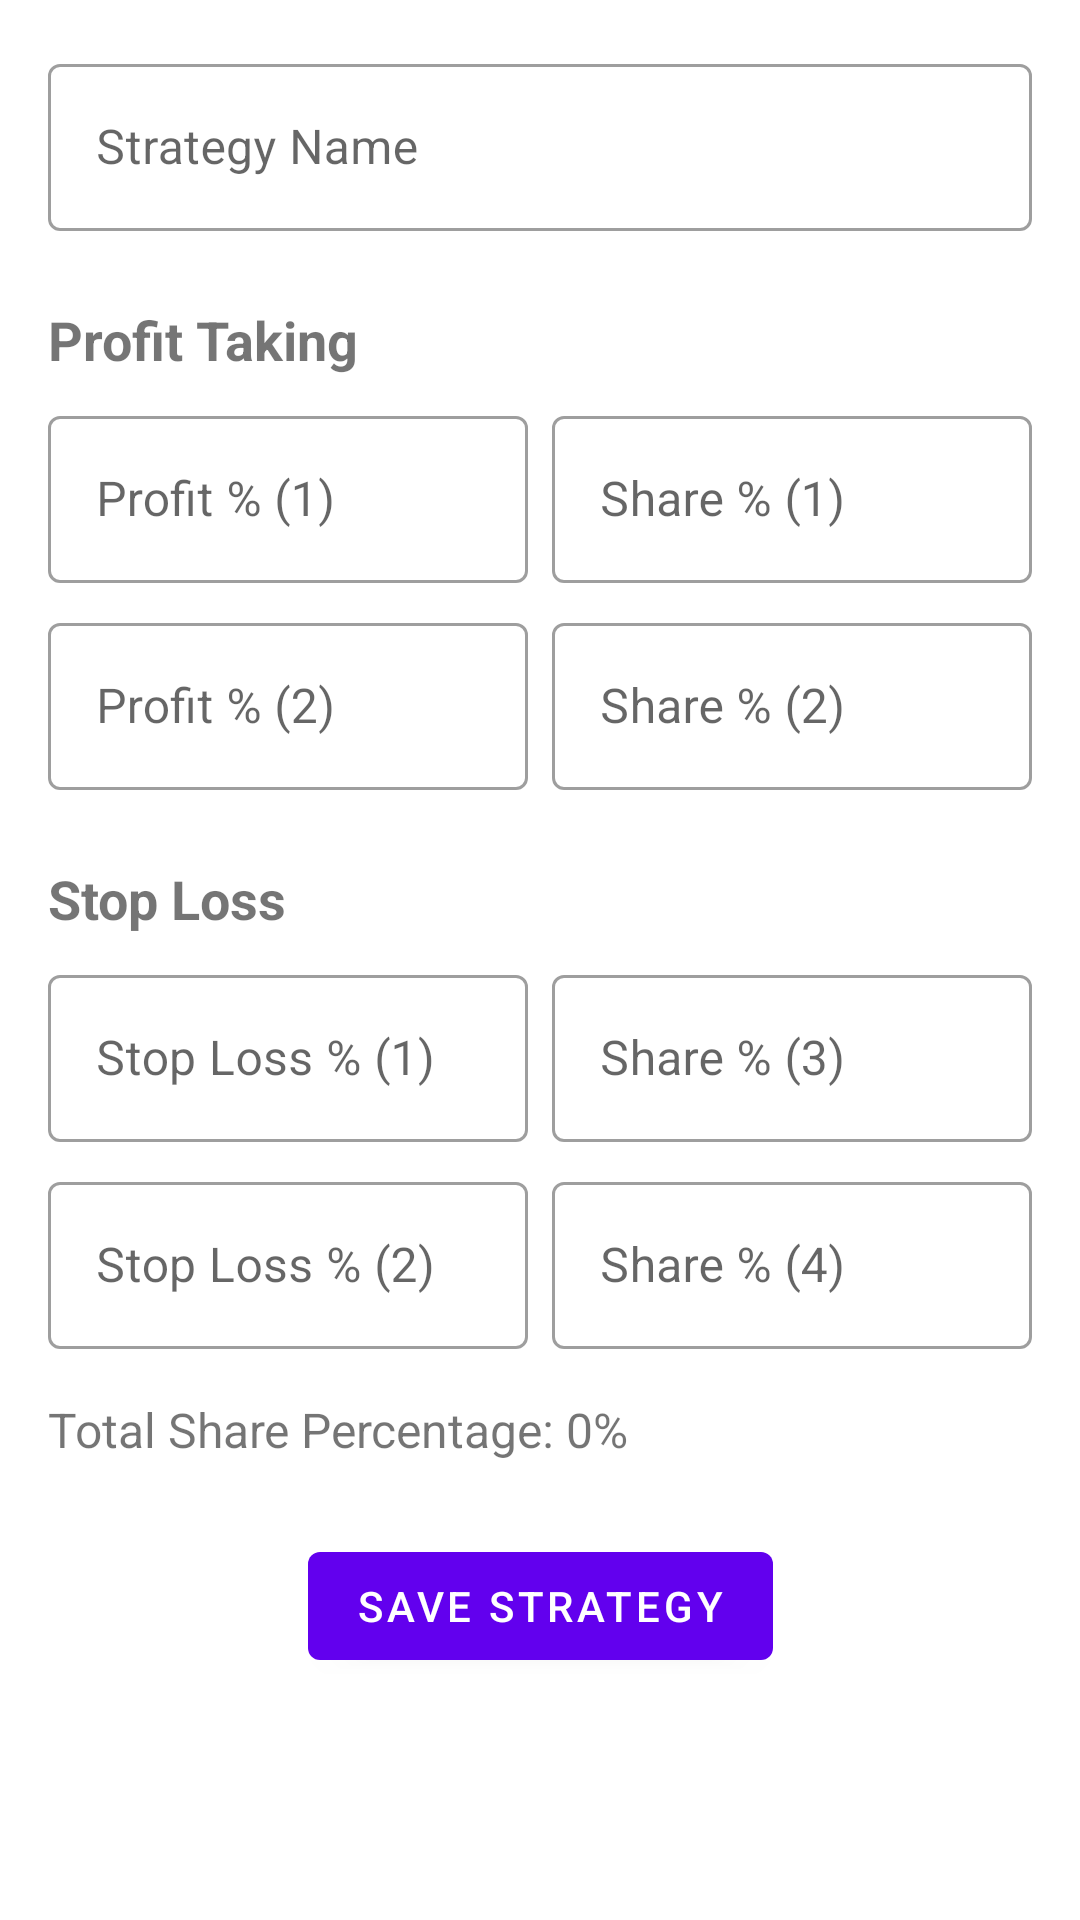

Here is an Android app screen rendered from its layout file. Give the layout XML and the strings, colors and styles it references.
<!-- AndroidManifest.xml: application theme Theme.SellSmart -->
<!-- res/layout/activity_strategy_settings.xml -->
<?xml version="1.0" encoding="utf-8"?>
<ScrollView xmlns:android="http://schemas.android.com/apk/res/android"
    xmlns:app="http://schemas.android.com/apk/res-auto"
    android:layout_width="match_parent"
    android:layout_height="match_parent"
    android:background="@color/background_color">

    <androidx.constraintlayout.widget.ConstraintLayout
        android:layout_width="match_parent"
        android:layout_height="wrap_content"
        android:padding="16dp">

        <com.google.android.material.textfield.TextInputLayout
            android:id="@+id/tilStrategyName"
            style="@style/Widget.MaterialComponents.TextInputLayout.OutlinedBox"
            android:layout_width="match_parent"
            android:layout_height="wrap_content"
            android:hint="Strategy Name"
            app:layout_constraintTop_toTopOf="parent">

            <com.google.android.material.textfield.TextInputEditText
                android:id="@+id/etStrategyName"
                android:layout_width="match_parent"
                android:layout_height="wrap_content" />
        </com.google.android.material.textfield.TextInputLayout>

        <TextView
            android:id="@+id/tvProfitTakingHeader"
            android:layout_width="wrap_content"
            android:layout_height="wrap_content"
            android:layout_marginTop="24dp"
            android:text="Profit Taking"
            android:textSize="18sp"
            android:textStyle="bold"
            app:layout_constraintStart_toStartOf="parent"
            app:layout_constraintTop_toBottomOf="@id/tilStrategyName" />

        <com.google.android.material.textfield.TextInputLayout
            android:id="@+id/tilProfitTaking1"
            style="@style/Widget.MaterialComponents.TextInputLayout.OutlinedBox"
            android:layout_width="0dp"
            android:layout_height="wrap_content"
            android:layout_marginTop="8dp"
            android:hint="Profit % (1)"
            app:layout_constraintEnd_toStartOf="@+id/tilSharePercentage1"
            app:layout_constraintStart_toStartOf="parent"
            app:layout_constraintTop_toBottomOf="@id/tvProfitTakingHeader">

            <com.google.android.material.textfield.TextInputEditText
                android:id="@+id/etProfitTaking1"
                android:layout_width="match_parent"
                android:layout_height="wrap_content"
                android:inputType="numberDecimal" />
        </com.google.android.material.textfield.TextInputLayout>

        <com.google.android.material.textfield.TextInputLayout
            android:id="@+id/tilSharePercentage1"
            style="@style/Widget.MaterialComponents.TextInputLayout.OutlinedBox"
            android:layout_width="0dp"
            android:layout_height="wrap_content"
            android:layout_marginStart="8dp"
            android:hint="Share % (1)"
            app:layout_constraintEnd_toEndOf="parent"
            app:layout_constraintStart_toEndOf="@+id/tilProfitTaking1"
            app:layout_constraintTop_toTopOf="@+id/tilProfitTaking1">

            <com.google.android.material.textfield.TextInputEditText
                android:id="@+id/etSharePercentage1"
                android:layout_width="match_parent"
                android:layout_height="wrap_content"
                android:inputType="numberDecimal" />
        </com.google.android.material.textfield.TextInputLayout>

        <com.google.android.material.textfield.TextInputLayout
            android:id="@+id/tilProfitTaking2"
            style="@style/Widget.MaterialComponents.TextInputLayout.OutlinedBox"
            android:layout_width="0dp"
            android:layout_height="wrap_content"
            android:layout_marginTop="8dp"
            android:hint="Profit % (2)"
            app:layout_constraintEnd_toStartOf="@+id/tilSharePercentage2"
            app:layout_constraintStart_toStartOf="parent"
            app:layout_constraintTop_toBottomOf="@id/tilProfitTaking1">

            <com.google.android.material.textfield.TextInputEditText
                android:id="@+id/etProfitTaking2"
                android:layout_width="match_parent"
                android:layout_height="wrap_content"
                android:inputType="numberDecimal" />
        </com.google.android.material.textfield.TextInputLayout>

        <com.google.android.material.textfield.TextInputLayout
            android:id="@+id/tilSharePercentage2"
            style="@style/Widget.MaterialComponents.TextInputLayout.OutlinedBox"
            android:layout_width="0dp"
            android:layout_height="wrap_content"
            android:layout_marginStart="8dp"
            android:hint="Share % (2)"
            app:layout_constraintEnd_toEndOf="parent"
            app:layout_constraintStart_toEndOf="@+id/tilProfitTaking2"
            app:layout_constraintTop_toTopOf="@+id/tilProfitTaking2">

            <com.google.android.material.textfield.TextInputEditText
                android:id="@+id/etSharePercentage2"
                android:layout_width="match_parent"
                android:layout_height="wrap_content"
                android:inputType="numberDecimal" />
        </com.google.android.material.textfield.TextInputLayout>

        <TextView
            android:id="@+id/tvStopLossHeader"
            android:layout_width="wrap_content"
            android:layout_height="wrap_content"
            android:layout_marginTop="24dp"
            android:text="Stop Loss"
            android:textSize="18sp"
            android:textStyle="bold"
            app:layout_constraintStart_toStartOf="parent"
            app:layout_constraintTop_toBottomOf="@id/tilProfitTaking2" />

        <com.google.android.material.textfield.TextInputLayout
            android:id="@+id/tilStopLoss1"
            style="@style/Widget.MaterialComponents.TextInputLayout.OutlinedBox"
            android:layout_width="0dp"
            android:layout_height="wrap_content"
            android:layout_marginTop="8dp"
            android:hint="Stop Loss % (1)"
            app:layout_constraintEnd_toStartOf="@+id/tilSharePercentage3"
            app:layout_constraintStart_toStartOf="parent"
            app:layout_constraintTop_toBottomOf="@id/tvStopLossHeader">

            <com.google.android.material.textfield.TextInputEditText
                android:id="@+id/etStopLoss1"
                android:layout_width="match_parent"
                android:layout_height="wrap_content"
                android:inputType="numberDecimal" />
        </com.google.android.material.textfield.TextInputLayout>

        <com.google.android.material.textfield.TextInputLayout
            android:id="@+id/tilSharePercentage3"
            style="@style/Widget.MaterialComponents.TextInputLayout.OutlinedBox"
            android:layout_width="0dp"
            android:layout_height="wrap_content"
            android:layout_marginStart="8dp"
            android:hint="Share % (3)"
            app:layout_constraintEnd_toEndOf="parent"
            app:layout_constraintStart_toEndOf="@+id/tilStopLoss1"
            app:layout_constraintTop_toTopOf="@+id/tilStopLoss1">

            <com.google.android.material.textfield.TextInputEditText
                android:id="@+id/etSharePercentage3"
                android:layout_width="match_parent"
                android:layout_height="wrap_content"
                android:inputType="numberDecimal" />
        </com.google.android.material.textfield.TextInputLayout>

        <com.google.android.material.textfield.TextInputLayout
            android:id="@+id/tilStopLoss2"
            style="@style/Widget.MaterialComponents.TextInputLayout.OutlinedBox"
            android:layout_width="0dp"
            android:layout_height="wrap_content"
            android:layout_marginTop="8dp"
            android:hint="Stop Loss % (2)"
            app:layout_constraintEnd_toStartOf="@+id/tilSharePercentage4"
            app:layout_constraintStart_toStartOf="parent"
            app:layout_constraintTop_toBottomOf="@id/tilStopLoss1">

            <com.google.android.material.textfield.TextInputEditText
                android:id="@+id/etStopLoss2"
                android:layout_width="match_parent"
                android:layout_height="wrap_content"
                android:inputType="numberDecimal" />
        </com.google.android.material.textfield.TextInputLayout>

        <com.google.android.material.textfield.TextInputLayout
            android:id="@+id/tilSharePercentage4"
            style="@style/Widget.MaterialComponents.TextInputLayout.OutlinedBox"
            android:layout_width="0dp"
            android:layout_height="wrap_content"
            android:layout_marginStart="8dp"
            android:hint="Share % (4)"
            app:layout_constraintEnd_toEndOf="parent"
            app:layout_constraintStart_toEndOf="@+id/tilStopLoss2"
            app:layout_constraintTop_toTopOf="@+id/tilStopLoss2">

            <com.google.android.material.textfield.TextInputEditText
                android:id="@+id/etSharePercentage4"
                android:layout_width="match_parent"
                android:layout_height="wrap_content"
                android:inputType="numberDecimal" />
        </com.google.android.material.textfield.TextInputLayout>

        <TextView
            android:id="@+id/tvTotalSharePercentage"
            android:layout_width="wrap_content"
            android:layout_height="wrap_content"
            android:layout_marginTop="16dp"
            android:text="Total Share Percentage: 0%"
            android:textSize="16sp"
            app:layout_constraintStart_toStartOf="parent"
            app:layout_constraintTop_toBottomOf="@id/tilStopLoss2" />

        <com.google.android.material.button.MaterialButton
            android:id="@+id/btnSaveStrategy"
            android:layout_width="wrap_content"
            android:layout_height="wrap_content"
            android:layout_marginTop="24dp"
            android:text="Save Strategy"
            app:layout_constraintEnd_toEndOf="parent"
            app:layout_constraintStart_toStartOf="parent"
            app:layout_constraintTop_toBottomOf="@id/tvTotalSharePercentage" />

    </androidx.constraintlayout.widget.ConstraintLayout>
</ScrollView>
<!-- resources referenced by this layout -->
<resources>
  <color name="background_color">#FFFFFF</color>
  <style name="Theme.SellSmart" parent="Theme.MaterialComponents.DayNight.DarkActionBar">
          
          <item name="colorPrimary">@color/purple_500</item>
          <item name="colorPrimaryVariant">@color/purple_700</item>
          <item name="colorOnPrimary">@color/white</item>
          
          <item name="colorSecondary">@color/teal_200</item>
          <item name="colorSecondaryVariant">@color/teal_700</item>
          <item name="colorOnSecondary">@color/black</item>
          
          <item name="android:statusBarColor">?attr/colorPrimaryVariant</item>
          
      </style>
  <color name="purple_500">#FF6200EE</color>
  <color name="purple_700">#FF3700B3</color>
  <color name="white">#FFFFFFFF</color>
  <color name="teal_200">#FF03DAC5</color>
  <color name="teal_700">#FF018786</color>
  <color name="black">#FF000000</color>
</resources>
